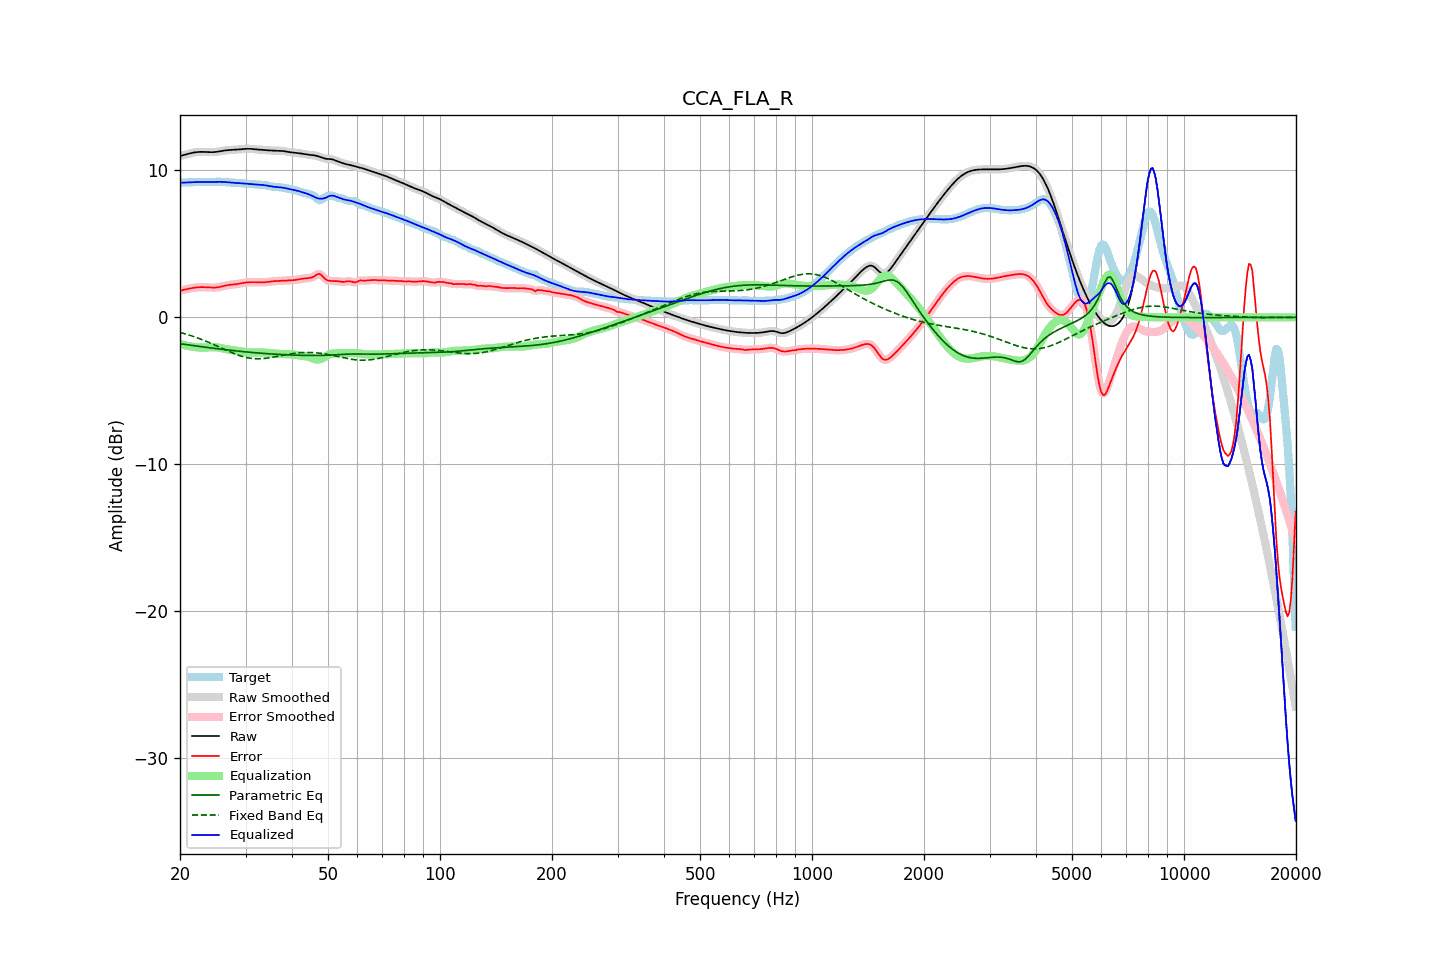

The data file committed next to this chart (first rows):
frequency, raw, error, smoothed, error_smoothed, equalization, parametric_eq, fixed_band_eq, equalized_raw, equalized_smoothed, target
20.00, 10.98, 1.81, 10.98, 1.81, -1.80, -1.79, -1.02, 9.17, 9.17, 9.17
20.20, 11.01, 1.84, 11.01, 1.84, -1.84, -1.81, -1.05, 9.17, 9.17, 9.17
20.40, 11.03, 1.86, 11.03, 1.86, -1.87, -1.82, -1.08, 9.17, 9.17, 9.17
20.61, 11.06, 1.89, 11.06, 1.89, -1.89, -1.84, -1.11, 9.17, 9.17, 9.17
20.81, 11.09, 1.92, 11.09, 1.92, -1.92, -1.86, -1.15, 9.17, 9.17, 9.18
21.02, 11.12, 1.94, 11.12, 1.94, -1.94, -1.87, -1.18, 9.18, 9.18, 9.18
21.23, 11.15, 1.96, 11.15, 1.96, -1.96, -1.89, -1.21, 9.19, 9.19, 9.19
21.44, 11.18, 1.98, 11.18, 1.98, -1.98, -1.90, -1.25, 9.19, 9.19, 9.19
21.66, 11.20, 2.00, 11.20, 2.00, -2.00, -1.92, -1.29, 9.20, 9.20, 9.20
21.87, 11.22, 2.02, 11.22, 2.02, -2.02, -1.93, -1.32, 9.20, 9.20, 9.20
22.09, 11.24, 2.03, 11.24, 2.03, -2.03, -1.95, -1.36, 9.20, 9.20, 9.20
22.31, 11.25, 2.04, 11.25, 2.04, -2.04, -1.96, -1.40, 9.21, 9.21, 9.20
22.54, 11.26, 2.05, 11.26, 2.05, -2.05, -1.98, -1.44, 9.21, 9.20, 9.20
22.76, 11.26, 2.06, 11.26, 2.06, -2.05, -1.99, -1.49, 9.20, 9.20, 9.20
22.99, 11.26, 2.06, 11.26, 2.06, -2.06, -2.01, -1.53, 9.20, 9.20, 9.20
23.22, 11.26, 2.06, 11.26, 2.06, -2.05, -2.02, -1.57, 9.20, 9.20, 9.20
23.45, 11.25, 2.05, 11.25, 2.05, -2.05, -2.03, -1.62, 9.20, 9.20, 9.20
23.69, 11.25, 2.04, 11.25, 2.04, -2.04, -2.05, -1.66, 9.20, 9.20, 9.20
23.92, 11.24, 2.04, 11.24, 2.04, -2.04, -2.06, -1.71, 9.21, 9.21, 9.20
24.16, 11.24, 2.03, 11.24, 2.03, -2.03, -2.08, -1.76, 9.21, 9.21, 9.21
24.40, 11.24, 2.02, 11.24, 2.02, -2.03, -2.09, -1.80, 9.21, 9.21, 9.21
24.65, 11.24, 2.02, 11.24, 2.02, -2.03, -2.11, -1.85, 9.21, 9.21, 9.22
24.89, 11.25, 2.03, 11.25, 2.03, -2.03, -2.12, -1.90, 9.22, 9.22, 9.22
25.14, 11.26, 2.04, 11.26, 2.04, -2.04, -2.13, -1.95, 9.22, 9.22, 9.23
25.39, 11.28, 2.05, 11.28, 2.05, -2.06, -2.15, -2.00, 9.22, 9.22, 9.23
25.65, 11.30, 2.08, 11.30, 2.07, -2.08, -2.16, -2.05, 9.22, 9.22, 9.23
25.91, 11.32, 2.10, 11.32, 2.10, -2.10, -2.17, -2.10, 9.22, 9.22, 9.22
26.16, 11.34, 2.13, 11.34, 2.13, -2.13, -2.19, -2.15, 9.21, 9.21, 9.21
26.43, 11.36, 2.16, 11.36, 2.16, -2.15, -2.20, -2.20, 9.21, 9.21, 9.20
26.69, 11.37, 2.18, 11.37, 2.18, -2.17, -2.21, -2.25, 9.20, 9.20, 9.19
26.96, 11.38, 2.20, 11.38, 2.20, -2.19, -2.22, -2.30, 9.19, 9.19, 9.18
27.23, 11.38, 2.21, 11.38, 2.21, -2.21, -2.24, -2.35, 9.18, 9.18, 9.17
27.50, 11.39, 2.22, 11.39, 2.22, -2.22, -2.25, -2.39, 9.17, 9.17, 9.17
27.77, 11.39, 2.23, 11.39, 2.23, -2.24, -2.26, -2.44, 9.16, 9.16, 9.16
28.05, 11.40, 2.24, 11.40, 2.24, -2.25, -2.27, -2.48, 9.15, 9.15, 9.16
28.33, 11.41, 2.26, 11.41, 2.26, -2.27, -2.28, -2.52, 9.14, 9.14, 9.15
28.62, 11.42, 2.28, 11.42, 2.28, -2.28, -2.30, -2.56, 9.14, 9.14, 9.14
28.90, 11.43, 2.30, 11.43, 2.30, -2.30, -2.31, -2.60, 9.13, 9.13, 9.13
29.19, 11.44, 2.32, 11.44, 2.32, -2.32, -2.32, -2.64, 9.12, 9.12, 9.12
29.48, 11.45, 2.34, 11.45, 2.34, -2.34, -2.33, -2.67, 9.11, 9.11, 9.11
29.78, 11.46, 2.35, 11.46, 2.35, -2.35, -2.34, -2.70, 9.11, 9.11, 9.10
30.08, 11.46, 2.37, 11.46, 2.37, -2.37, -2.35, -2.72, 9.10, 9.10, 9.09
30.38, 11.47, 2.38, 11.47, 2.38, -2.38, -2.36, -2.75, 9.09, 9.09, 9.08
30.68, 11.47, 2.39, 11.47, 2.39, -2.39, -2.37, -2.77, 9.08, 9.08, 9.08
30.99, 11.46, 2.39, 11.46, 2.39, -2.39, -2.38, -2.78, 9.07, 9.07, 9.07
31.30, 11.46, 2.40, 11.46, 2.40, -2.39, -2.39, -2.80, 9.06, 9.06, 9.06
31.61, 11.44, 2.39, 11.44, 2.39, -2.39, -2.40, -2.81, 9.05, 9.05, 9.05
31.93, 11.43, 2.39, 11.43, 2.39, -2.39, -2.41, -2.81, 9.04, 9.04, 9.04
32.24, 11.42, 2.39, 11.42, 2.39, -2.39, -2.42, -2.82, 9.03, 9.03, 9.03
32.57, 11.41, 2.39, 11.41, 2.39, -2.39, -2.43, -2.82, 9.02, 9.02, 9.02
32.89, 11.40, 2.38, 11.40, 2.38, -2.39, -2.44, -2.81, 9.02, 9.02, 9.02
33.22, 11.40, 2.38, 11.40, 2.38, -2.39, -2.45, -2.81, 9.01, 9.01, 9.01
33.55, 11.39, 2.39, 11.39, 2.39, -2.39, -2.45, -2.80, 9.00, 9.00, 9.00
33.89, 11.38, 2.39, 11.38, 2.39, -2.40, -2.46, -2.79, 8.98, 8.98, 8.99
34.23, 11.37, 2.40, 11.37, 2.40, -2.41, -2.47, -2.78, 8.97, 8.97, 8.97
34.57, 11.36, 2.42, 11.36, 2.42, -2.42, -2.48, -2.76, 8.95, 8.95, 8.95
34.92, 11.35, 2.43, 11.35, 2.43, -2.43, -2.48, -2.74, 8.92, 8.92, 8.92
35.27, 11.35, 2.45, 11.35, 2.45, -2.44, -2.49, -2.72, 8.91, 8.91, 8.90
35.62, 11.34, 2.46, 11.34, 2.46, -2.45, -2.50, -2.71, 8.89, 8.89, 8.88
35.97, 11.34, 2.47, 11.34, 2.47, -2.46, -2.51, -2.68, 8.88, 8.88, 8.87
... 635 more rows
